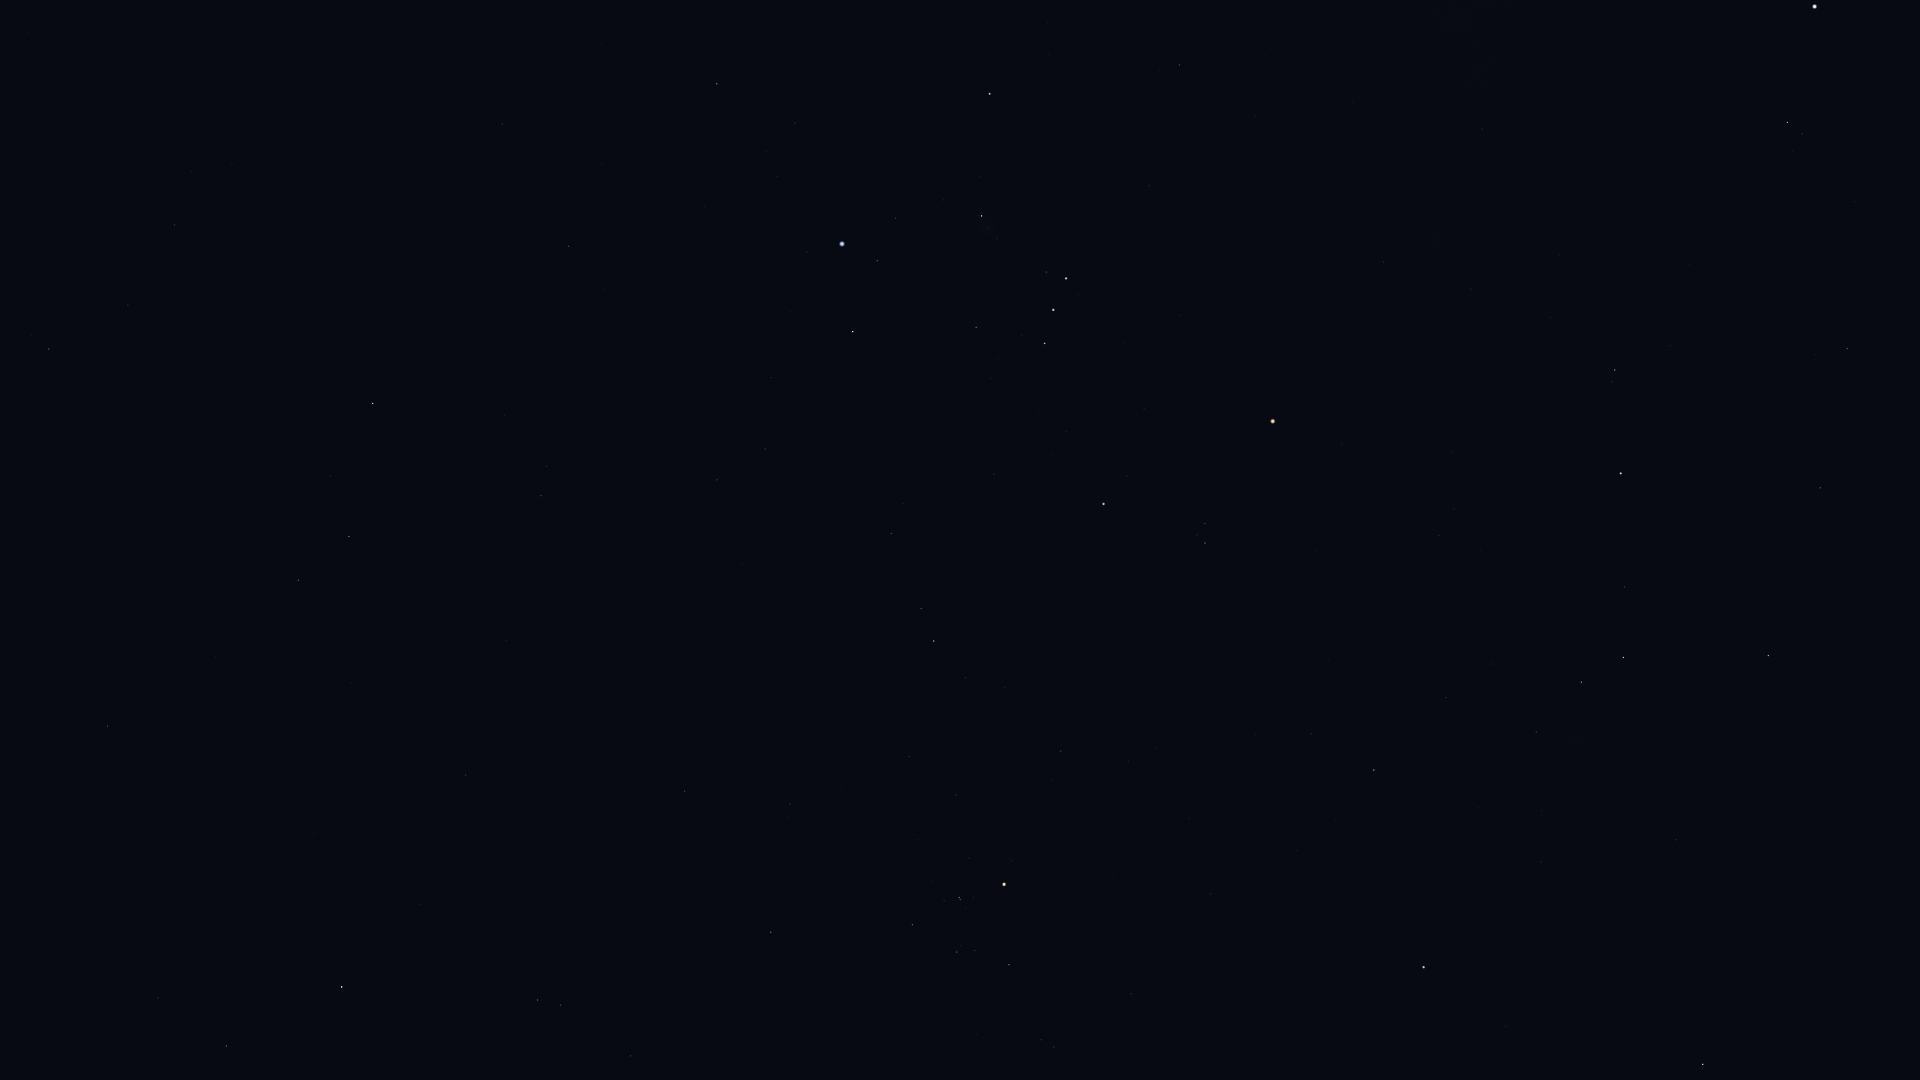

Source data for this figure (header and first rows):
Star_ID, Name, X, Y
12706, Kaffaljidhma, 226, 1046
13701, Azha, 107, 726
14135, Menkar, 342, 987
15197, Zibal, 215, 656
15900, HIP 15900, 537, 1000
16537, Ran, 298, 580
16611, HIP 16611, 128, 305
17378, Rana, 349, 537
17651, HIP 17651, 174, 225
18543, Zaurak, 373, 404
18724, HIP 18724, 771, 932
19587, Beid, 541, 496
19849, Keid, 546, 467
20205, Prima Hyadum, 912, 925
20455, Secunda Hyadum, 957, 952
20648, HIP 20648, 975, 951
20889, Ain, 1009, 965
20894, Chamukuy, 959, 898
21109, Hoggar, 806, 659
21421, Aldebaran, 1004, 884
21444, HIP 21444, 717, 480
21594, Sceptrum, 569, 246
21881, HIP 21881, 1131, 994
22109, HIP 22109, 765, 449
22449, Tabit, 934, 641
22701, HIP 22701, 771, 378
22730, HIP 22730, 888, 538
23875, Cursa, 853, 332
24244, HIP 24244, 777, 176
24305, HIP 24305, 717, 84
24327, HIP 24327, 766, 151
24436, Rigel, 842, 244
24845, HIP 24845, 795, 123
24873, HIP 24873, 810, 140
25336, Bellatrix, 1103, 504
25428, Elnath, 1423, 967
25930, Mintaka, 1044, 343
26207, Meissa, 1205, 543
26241, Hatysa, 982, 216
26311, Alnilam, 1053, 310
26451, Tianguan, 1374, 770
26727, Alnitak, 1066, 278
27366, Saiph, 989, 94
27913, HIP 27913, 1446, 698
27989, Betelgeuse, 1273, 421
28380, Mahasim, 1703, 1064
28614, HIP 28614, 1341, 444
28716, HIP 28716, 1493, 664
28734, HIP 28734, 1536, 732
29038, HIP 29038, 1439, 536
29426, HIP 29426, 1454, 509
29434, HIP 29434, 1481, 550
29651, HIP 29651, 1179, 65
29655, HIP 29655, 1581, 682
30343, HIP 30343, 1623, 658
30419, HIP 30419, 1383, 262
30665, HIP 30665, 1517, 436
30860, Lucilinburhuc, 1865, 1032
30883, HIP 30883, 1624, 587
30905, Lusitânia, 1501, 380
... 10 more rows
